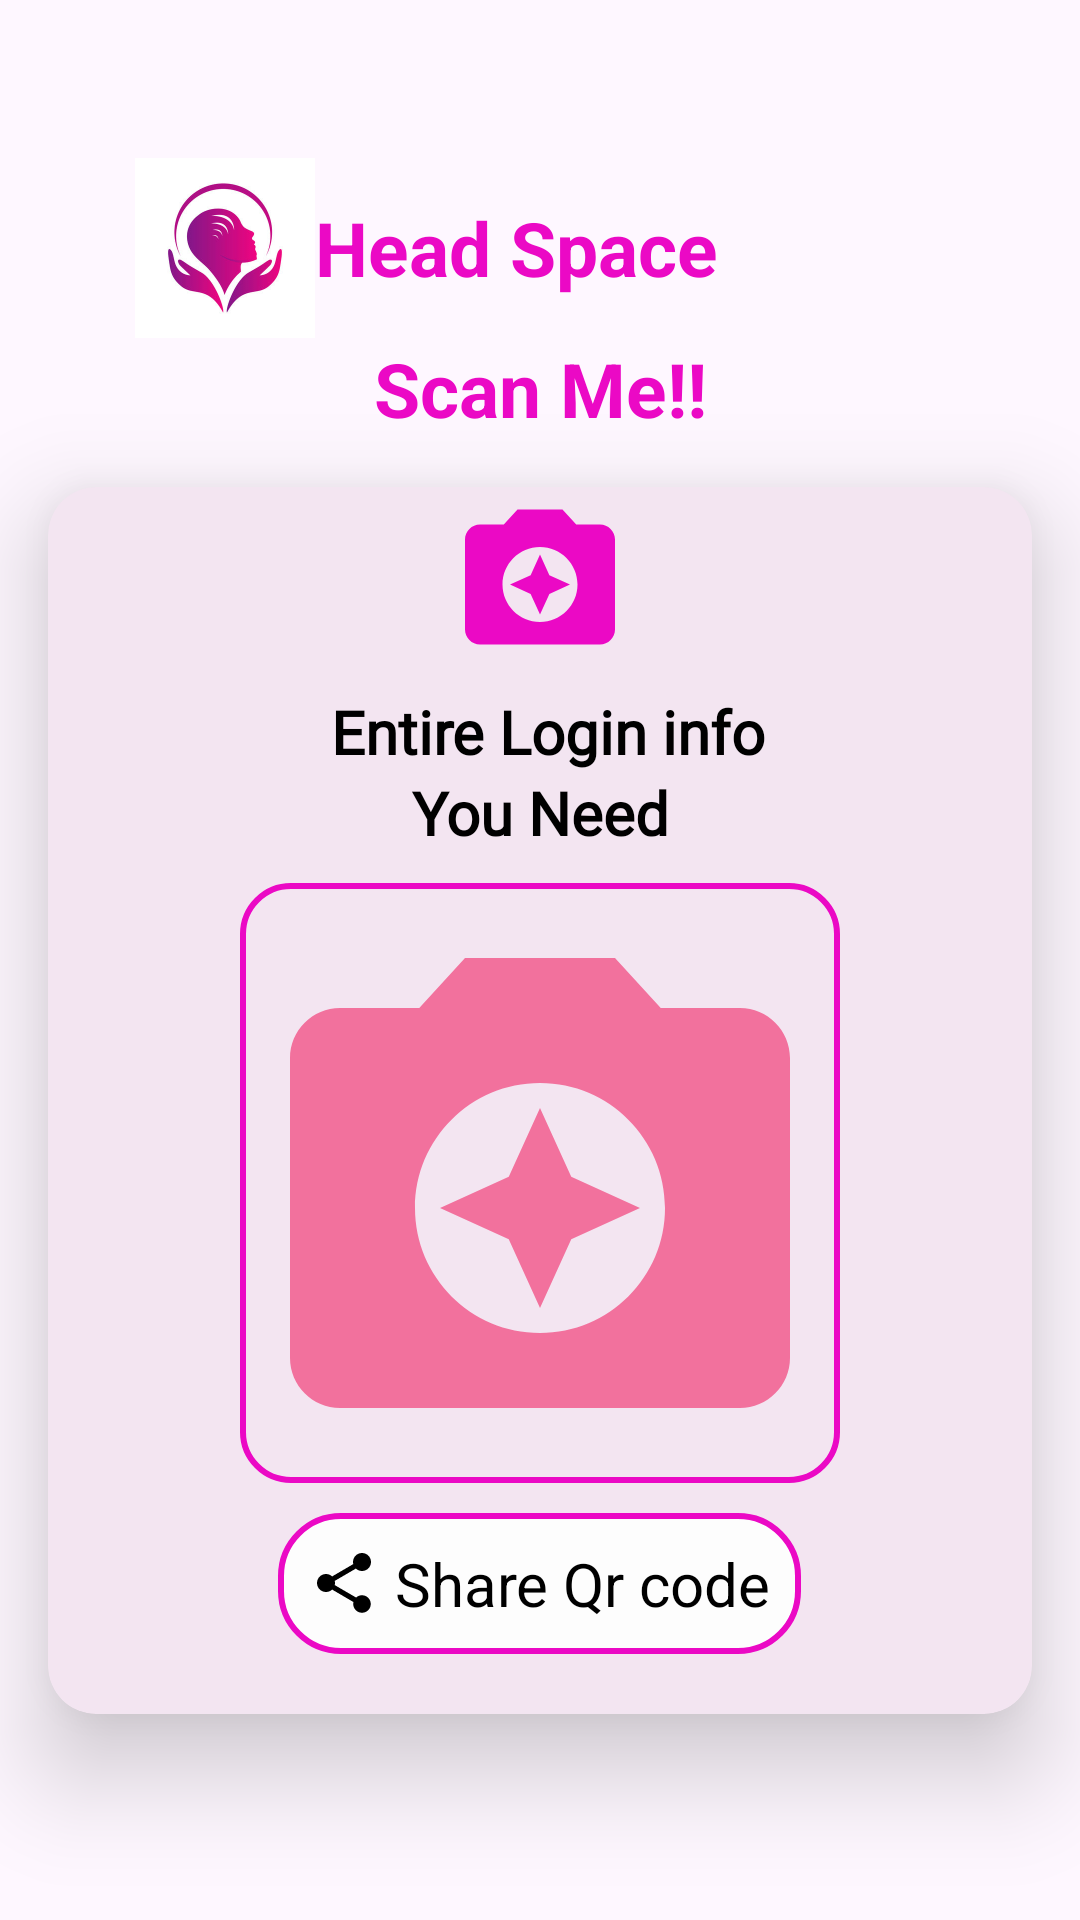

Produce the Android XML layout that renders to this screen, including the resource entries it uses.
<!-- AndroidManifest.xml: application theme Theme.HeadSpace -->
<!-- res/layout/activity_qr_code.xml -->
<?xml version="1.0" encoding="utf-8"?>
<LinearLayout xmlns:android="http://schemas.android.com/apk/res/android"
    xmlns:app="http://schemas.android.com/apk/res-auto"
    xmlns:tools="http://schemas.android.com/tools"
    android:id="@+id/main"
    android:layout_width="match_parent"
    android:layout_height="match_parent"
    tools:context=".QrCodeActivity"
    android:orientation="vertical"
    android:gravity="center"
   >
    <LinearLayout
        android:layout_width="match_parent"
        android:layout_height="wrap_content"
        android:orientation="horizontal"
        android:layout_marginLeft="30sp"
        >
        <ImageView
            android:layout_width="60sp"
            android:layout_height="60sp"
            android:src="@drawable/mental"

            />
        <TextView
            android:layout_width="match_parent"
            android:layout_height="wrap_content"
            android:text="Head Space"
            android:textSize="25sp"
            android:textColor="@color/darkpink"
            android:textStyle="bold"
          android:layout_gravity="center_vertical"
            />
    </LinearLayout>
    <TextView
        android:layout_width="match_parent"
        android:layout_height="wrap_content"
        android:id="@+id/tvScanQr"
        android:text="Scan Me!!"
        android:textSize="25sp"
        android:textStyle="bold"
        android:textColor="@color/darkpink"
        android:gravity="center_horizontal"

        />
<androidx.cardview.widget.CardView
    android:layout_width="match_parent"
    android:layout_height="wrap_content"
    android:id="@+id/cvQRCode"
    app:cardElevation="20sp"
    app:cardBackgroundColor="@color/pink"
    app:cardCornerRadius="16sp"
    android:layout_margin="16sp"
    >
    <LinearLayout
        android:layout_width="match_parent"
        android:layout_height="wrap_content"
        android:orientation="vertical"
        >
<ImageView
    android:layout_width="60sp"
    android:layout_height="60sp"
    android:id="@+id/ivCamera"
    android:src="@drawable/icon_camera"
   android:layout_gravity="center_horizontal"
    android:tint="@color/darkpink"
    />
        <TextView
            android:layout_width="match_parent"
            android:layout_height="wrap_content"
            android:id="@+id/tvLogin"
            android:text=" Entire Login info"
            android:textSize="20sp"
            android:textStyle="bold"
            android:textColor="@color/black"
            android:gravity="center_horizontal"
            android:layout_marginTop="8sp"
            android:layout_gravity="center_vertical"
            android:fontFamily="@font/aclonica"
            />
        <TextView
            android:layout_width="match_parent"
            android:layout_height="wrap_content"
            android:id="@+id/tvYouneed"
            android:text="You Need"
            android:textSize="20sp"
            android:textStyle="bold"
            android:textColor="@color/black"
            android:gravity="center_horizontal"
            android:fontFamily="@font/aclonica"
            />
        <ImageView
            android:layout_width="200sp"
            android:layout_height="200sp"
            android:id="@+id/ivQRimage"
            android:layout_gravity="center_horizontal"
            android:layout_margin="10sp"
            android:src="@drawable/icon_camera"
            android:background="@drawable/qrimagebg"
            />
        <TextView
            android:layout_width="wrap_content"
            android:layout_height="wrap_content"
            android:text="Share Qr code"
            android:layout_gravity="center_horizontal"
         android:background="@drawable/shareqr"
            android:drawableLeft="@drawable/icon_share"
            android:drawableTint="@color/black"
            android:layout_marginBottom="20sp"
            android:textSize="20sp"
            android:textColor="@color/black"
            android:padding="10sp"
            android:drawablePadding="5sp"
            />
    </LinearLayout>
</androidx.cardview.widget.CardView>
</LinearLayout>
<!-- resources referenced by this layout -->
<resources>
  <color name="black">#FF000000</color>
  <color name="darkpink">#EB09C5</color>
  <color name="pink">#F3E5F1</color>
  <!-- drawable icon_camera (drawable) -->
  <vector xmlns:android="http://schemas.android.com/apk/res/android" android:height="24dp" android:tint="@color/qrpink" android:viewportHeight="24" android:viewportWidth="24" android:width="24dp">
        
      <path android:fillColor="@android:color/white" android:pathData="M9,3L7.17,5L4,5c-1.1,0 -2,0.9 -2,2v12c0,1.1 0.9,2 2,2h16c1.1,0 2,-0.9 2,-2L22,7c0,-1.1 -0.9,-2 -2,-2h-3.17L15,3L9,3zM12,18c-2.76,0 -5,-2.24 -5,-5s2.24,-5 5,-5 5,2.24 5,5 -2.24,5 -5,5z"/>
        
      <path android:fillColor="@android:color/white" android:pathData="M12,17l1.25,-2.75L16,13l-2.75,-1.25L12,9l-1.25,2.75L8,13l2.75,1.25z"/>
      
  </vector>
  <!-- drawable icon_share (drawable) -->
  <vector xmlns:android="http://schemas.android.com/apk/res/android" android:height="24dp" android:tint="#FBF9FB" android:viewportHeight="24" android:viewportWidth="24" android:width="24dp">
        
      <path android:fillColor="@android:color/white" android:pathData="M18,16.08c-0.76,0 -1.44,0.3 -1.96,0.77L8.91,12.7c0.05,-0.23 0.09,-0.46 0.09,-0.7s-0.04,-0.47 -0.09,-0.7l7.05,-4.11c0.54,0.5 1.25,0.81 2.04,0.81 1.66,0 3,-1.34 3,-3s-1.34,-3 -3,-3 -3,1.34 -3,3c0,0.24 0.04,0.47 0.09,0.7L8.04,9.81C7.5,9.31 6.79,9 6,9c-1.66,0 -3,1.34 -3,3s1.34,3 3,3c0.79,0 1.5,-0.31 2.04,-0.81l7.12,4.16c-0.05,0.21 -0.08,0.43 -0.08,0.65 0,1.61 1.31,2.92 2.92,2.92 1.61,0 2.92,-1.31 2.92,-2.92s-1.31,-2.92 -2.92,-2.92z"/>
      
  </vector>
  <!-- drawable mental: jpeg bitmap (drawable, 18577 bytes) -->
  <!-- drawable qrimagebg (drawable) -->
  <?xml version="1.0" encoding="utf-8"?>
  <shape xmlns:android="http://schemas.android.com/apk/res/android">
  <corners
      android:radius="16sp"
  />
      <stroke
          android:color="@color/darkpink"
          android:width="2sp"
          />
  </shape>
  <!-- drawable shareqr (drawable) -->
  <?xml version="1.0" encoding="utf-8"?>
  <shape xmlns:android="http://schemas.android.com/apk/res/android">
  <corners
      android:radius="20sp"
      />
      <solid
          android:color="@color/gray"
          />
      <stroke
          android:color="@color/darkpink"
          android:width="2sp"/>
  </shape>
  <style name="Theme.HeadSpace" parent="Base.Theme.HeadSpace" />
  <color name="qrpink">#F2719D</color>
  <color name="gray">#FDFDFD</color>
  <style name="Base.Theme.HeadSpace" parent="Theme.Material3.DayNight.NoActionBar">
          
          
      </style>
</resources>
